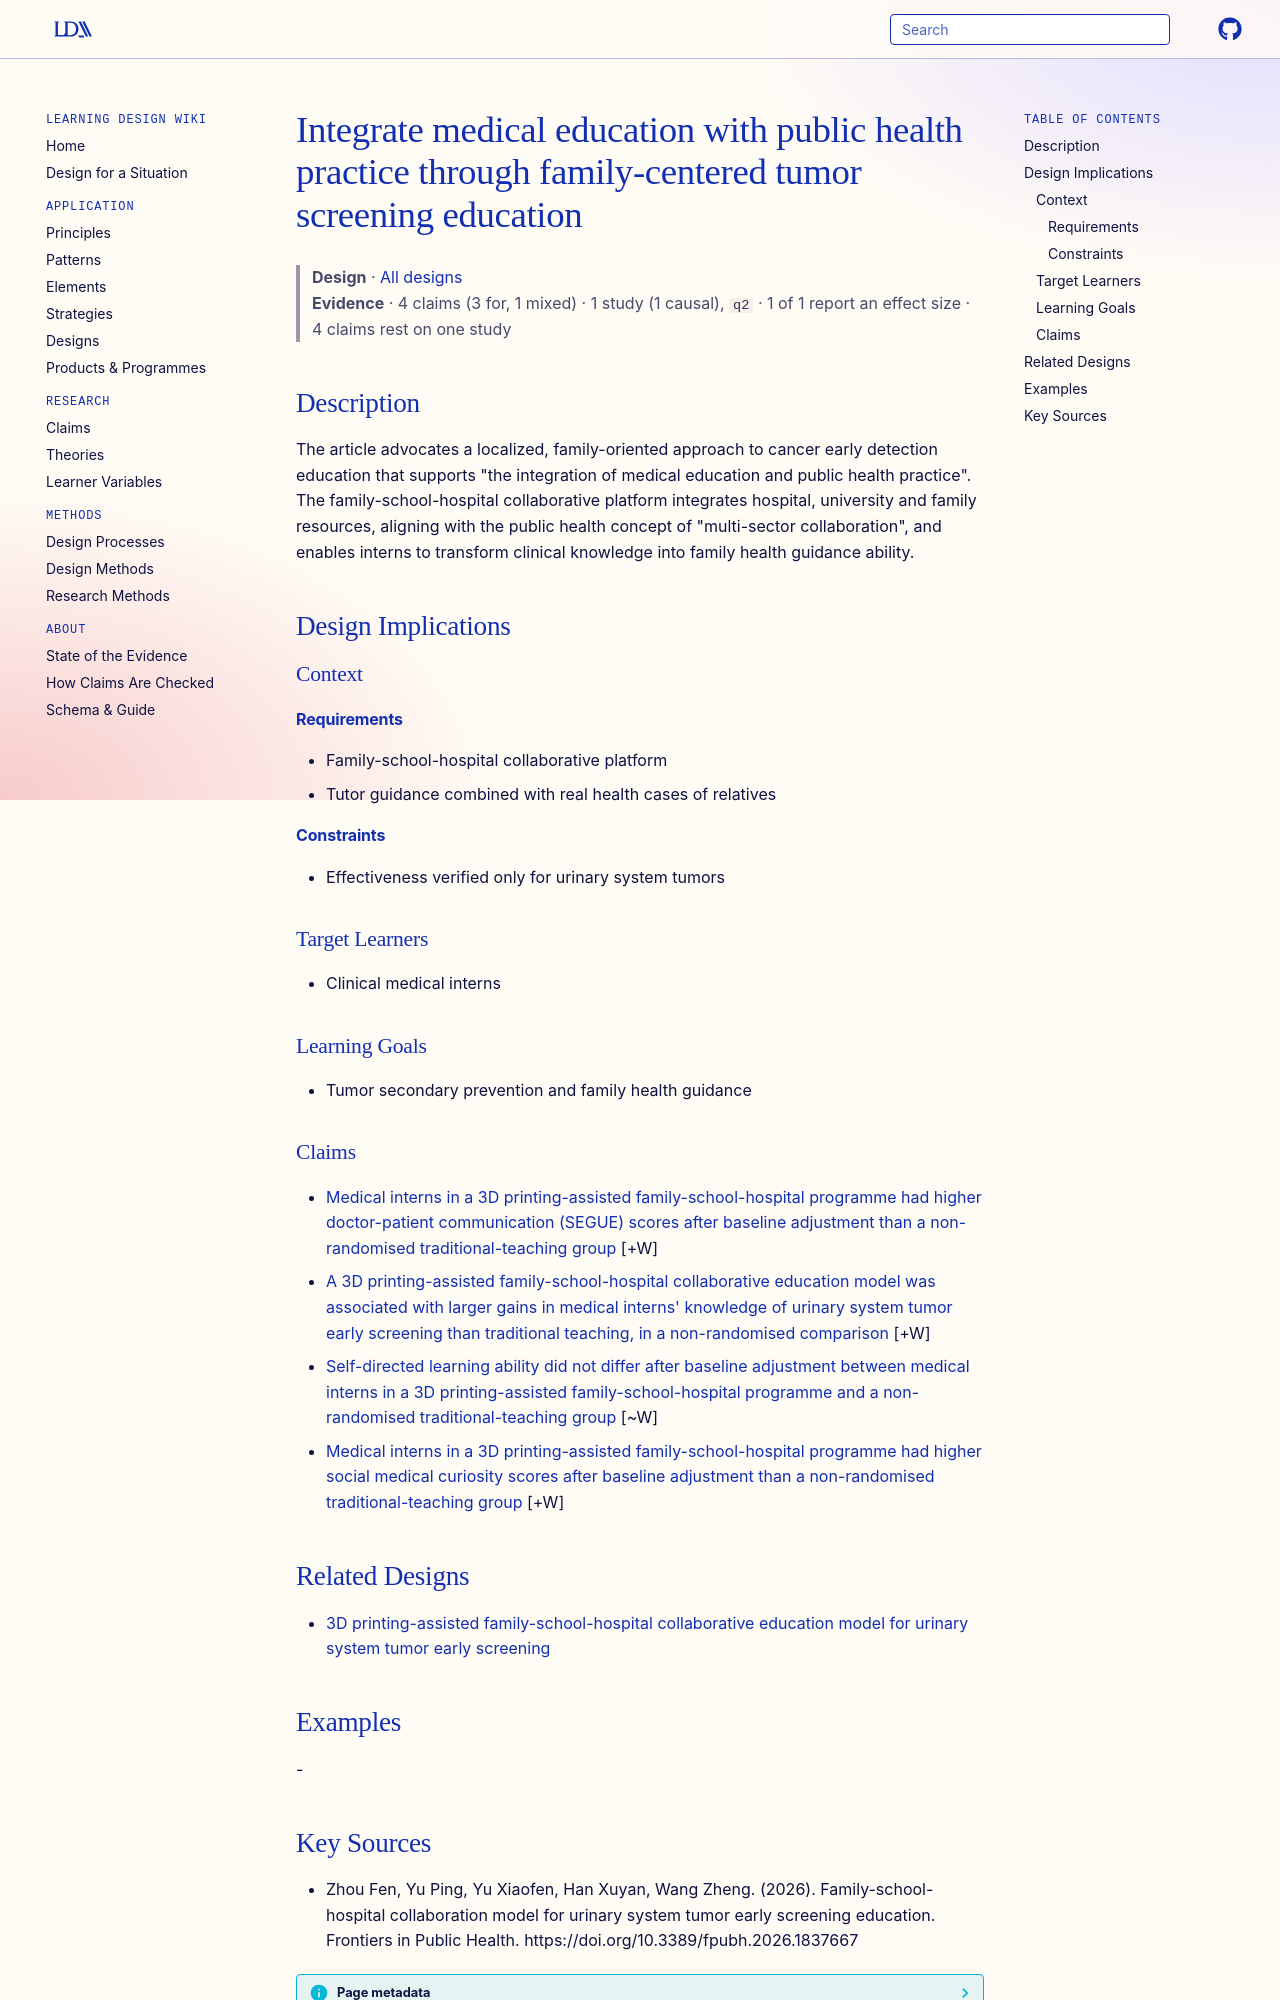

repository: Learning-Design-Alliance/learning-wiki · page: designs/integrate-medical-education-public-health-family-centered/index.html · generator: mkdocs

---
type: design
id: integrate-medical-education-public-health-family-centered
title: Integrate medical education with public health practice through family-centered tumor screening education
description: "The article advocates a localized, family-oriented approach to cancer early detection education that supports \"the integration of medical education and public health practice\"."
status: review
generated:
  by: "process:settle-candidates"
  at: 2026-11-04
sources:
  - id: zhou-fen-2026
    resource: "https://doi.org/10.3389/fpubh.2026.1837667"
    title: "Zhou Fen, Yu Ping, Yu Xiaofen, Han Xuyan, Wang Zheng. (2026). Family-school-hospital collaboration model for urinary system tumor early screening education. Frontiers in Public Health. https://doi.org/10.3389/fpubh.2026.1837667"
    author: Zhou Fen, Yu Ping, Yu Xiaofen, Han Xuyan, Wang Zheng
---

# Integrate medical education with public health practice through family-centered tumor screening education

> **Design** · [All designs](index.md)
> **Evidence** · 4 claims (3 for, 1 mixed) · 1 study (1 causal), `q2` · 1 of 1 report an effect size · 4 claims rest on one study

## Description
The article advocates a localized, family-oriented approach to cancer early detection education that supports "the integration of medical education and public health practice". The family-school-hospital collaborative platform integrates hospital, university and family resources, aligning with the public health concept of "multi-sector collaboration", and enables interns to transform clinical knowledge into family health guidance ability.

## Design Implications

### Context
#### Requirements
- Family-school-hospital collaborative platform
- Tutor guidance combined with real health cases of relatives
#### Constraints
- Effectiveness verified only for urinary system tumors

### Target Learners
- Clinical medical interns

### Learning Goals
- Tumor secondary prevention and family health guidance

### Claims

- [Medical interns in a 3D printing-assisted family-school-hospital programme had higher doctor-patient communication (SEGUE) scores after baseline adjustment than a non-randomised traditional-teaching group](../claims/fsph-3d-model-improves-doctor-patient-communication.md) [+W]
- [A 3D printing-assisted family-school-hospital collaborative education model was associated with larger gains in medical interns' knowledge of urinary system tumor early screening than traditional teaching, in a non-randomised comparison](../claims/fsph-3d-model-improves-tumor-screening-knowledge.md) [+W]
- [Self-directed learning ability did not differ after baseline adjustment between medical interns in a 3D printing-assisted family-school-hospital programme and a non-randomised traditional-teaching group](../claims/fsph-3d-model-improves-self-directed-learning.md) [~W]
- [Medical interns in a 3D printing-assisted family-school-hospital programme had higher social medical curiosity scores after baseline adjustment than a non-randomised traditional-teaching group](../claims/fsph-3d-model-improves-social-medical-curiosity.md) [+W]

## Related Designs

- [3D printing-assisted family-school-hospital collaborative education model for urinary system tumor early screening](fsph-3d-printing-collaborative-education-model.md)

## Examples
-
